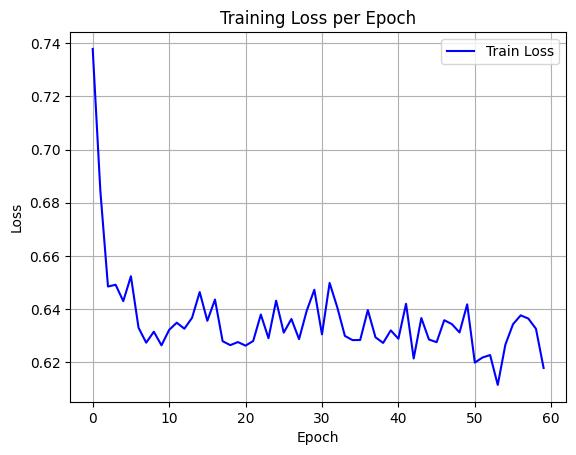

Data behind this chart, as committed beside it:
epoch, train_loss
0, 0.7379
1, 0.6845
2, 0.6485
3, 0.6492
4, 0.643
5, 0.6524
6, 0.633
7, 0.6274
8, 0.6315
9, 0.6264
10, 0.6322
11, 0.6349
12, 0.6326
13, 0.6368
14, 0.6464
15, 0.6356
16, 0.6436
17, 0.628
18, 0.6265
19, 0.6276
20, 0.6263
21, 0.628
22, 0.638
23, 0.6291
24, 0.6432
25, 0.6312
26, 0.6363
27, 0.6287
28, 0.6394
29, 0.6473
30, 0.6305
31, 0.6498
32, 0.6407
33, 0.6299
34, 0.6284
35, 0.6284
36, 0.6397
37, 0.6294
38, 0.6273
39, 0.632
40, 0.6289
41, 0.642
42, 0.6215
43, 0.6367
44, 0.6286
45, 0.6276
46, 0.6358
47, 0.6344
48, 0.6312
49, 0.6418
50, 0.6199
51, 0.6218
52, 0.6227
53, 0.6115
54, 0.6267
55, 0.6343
56, 0.6377
57, 0.6365
58, 0.6326
59, 0.6179
